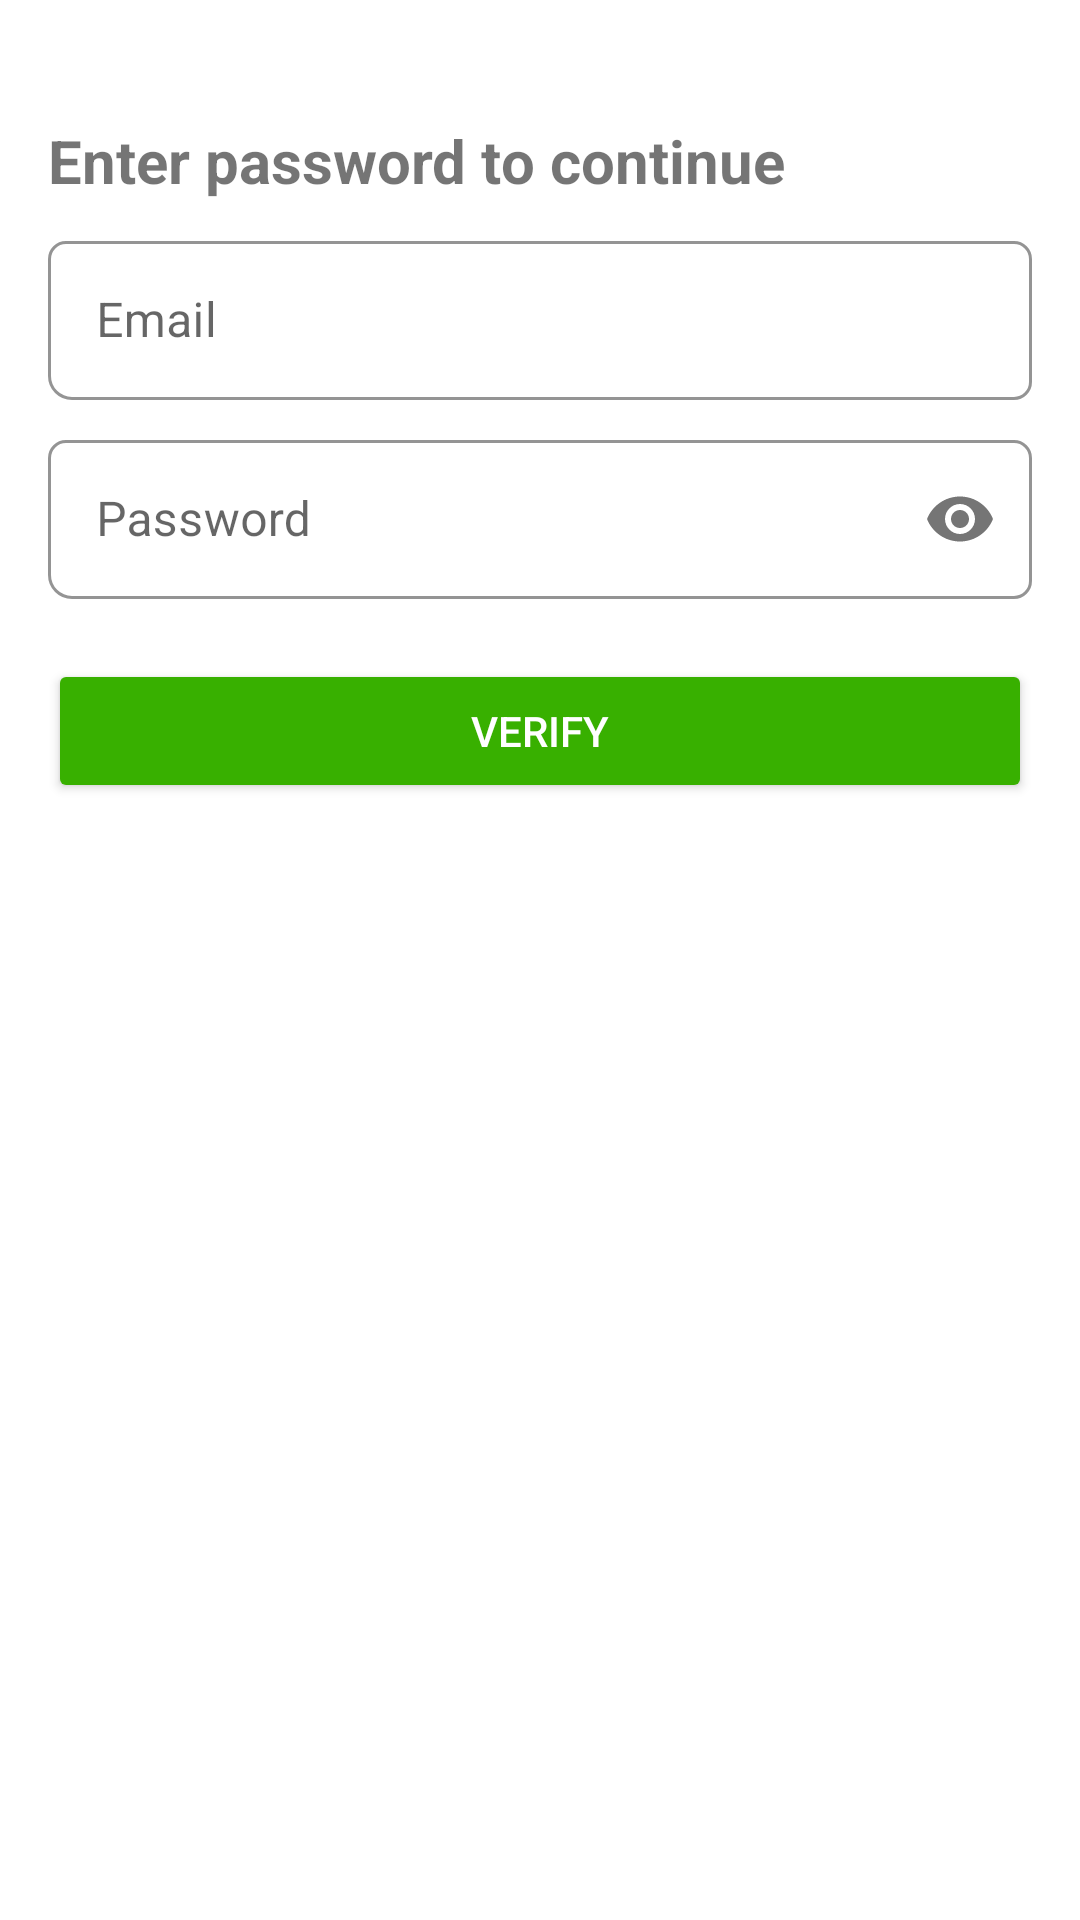

Produce the Android XML layout that renders to this screen, including the resource entries it uses.
<!-- AndroidManifest.xml: application theme Theme.Root_Food_Master -->
<!-- res/layout/admin_bottom_sheet.xml -->
<LinearLayout xmlns:android="http://schemas.android.com/apk/res/android"
    android:layout_width="match_parent"
    android:layout_height="wrap_content"
    xmlns:app="http://schemas.android.com/apk/res-auto"
    android:paddingTop="40dp"
    android:paddingStart="16dp"
    android:paddingEnd="16dp"
    android:paddingBottom="40dp"
    android:orientation="vertical">

    <TextView
        android:layout_width="match_parent"
        android:layout_height="wrap_content"
        android:text="Enter password to continue"
        android:textSize="20sp"
        android:textStyle="bold" />

    <com.google.android.material.textfield.TextInputLayout
        android:id="@+id/et_email_layout"
        style="@style/Widget.MaterialComponents.TextInputLayout.OutlinedBox"
        android:layout_width="match_parent"
        android:layout_height="wrap_content"
        app:boxCornerRadiusBottomEnd="6dp"
        app:boxCornerRadiusBottomStart="8dp"
        app:boxCornerRadiusTopEnd="6dp"
        app:boxCornerRadiusTopStart="6dp"
        app:boxStrokeColor="@color/primary_dark_green"
        android:layout_marginTop="8dp"
        app:boxStrokeWidthFocused="2dp"
        app:errorEnabled="false"
        app:boxStrokeWidth="1dp">

            <EditText
                android:id="@+id/et_email"
                android:layout_width="match_parent"
                android:layout_height="wrap_content"
                android:inputType="textEmailAddress"
                android:hint="Email"
                android:textSize="16sp"
                android:includeFontPadding="false"/>

    </com.google.android.material.textfield.TextInputLayout>

    <com.google.android.material.textfield.TextInputLayout
        android:id="@+id/et_phone_number_layout"
        style="@style/Widget.MaterialComponents.TextInputLayout.OutlinedBox"
        android:layout_width="match_parent"
        android:layout_height="wrap_content"
        app:boxCornerRadiusBottomEnd="6dp"
        app:boxCornerRadiusBottomStart="8dp"
        app:boxCornerRadiusTopEnd="6dp"
        app:boxCornerRadiusTopStart="6dp"
        app:boxStrokeColor="@color/primary_dark_green"
        android:layout_marginTop="8dp"
        app:boxStrokeWidthFocused="2dp"
        app:passwordToggleEnabled="true"
        app:errorEnabled="false"
        app:boxStrokeWidth="1dp">

        <EditText
            android:id="@+id/et_admin_pass"
            android:layout_width="match_parent"
            android:layout_height="wrap_content"
            android:inputType="textPassword"
            android:hint="Password"
            android:textSize="16sp"
            android:includeFontPadding="false"/>

    </com.google.android.material.textfield.TextInputLayout>

    <Button
        android:id="@+id/btn_verify_pass"
        android:layout_width="match_parent"
        android:layout_height="wrap_content"
        android:layout_marginTop="20dp"
        android:layout_marginBottom="80dp"
        android:textColor="@color/white"
        android:backgroundTint="@color/primary_light_green"
        android:text="Verify"
        />

</LinearLayout>
<!-- resources referenced by this layout -->
<resources>
  <color name="primary_dark_green">#004b23</color>
  <color name="primary_light_green">#38b000</color>
  <color name="white">#FFFFFFFF</color>
  <style name="Theme.Root_Food_Master" parent="Theme.MaterialComponents.DayNight.DarkActionBar">
          
          <item name="colorPrimary">@color/dark_green</item>
          <item name="colorPrimaryVariant">@color/dark_green</item>
          <item name="colorOnPrimary">@color/white</item>
          
          <item name="colorSecondary">@color/teal_200</item>
          <item name="colorSecondaryVariant">@color/teal_700</item>
          <item name="colorOnSecondary">@color/black</item>
          
          <item name="android:statusBarColor">?attr/colorPrimaryVariant</item>
          
      </style>
  <color name="dark_green">#2d5d07</color>
  <color name="teal_200">#FF03DAC5</color>
  <color name="teal_700">#FF018786</color>
  <color name="black">#FF000000</color>
</resources>
